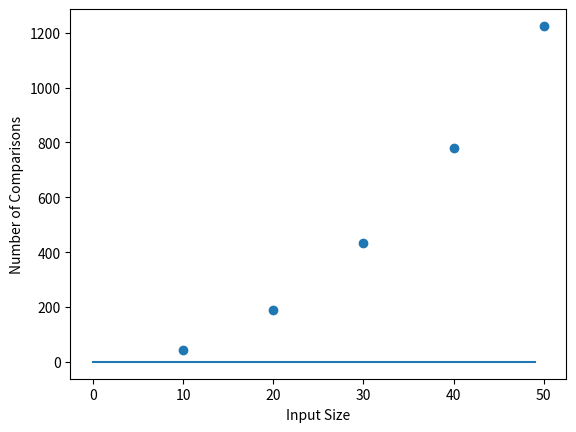
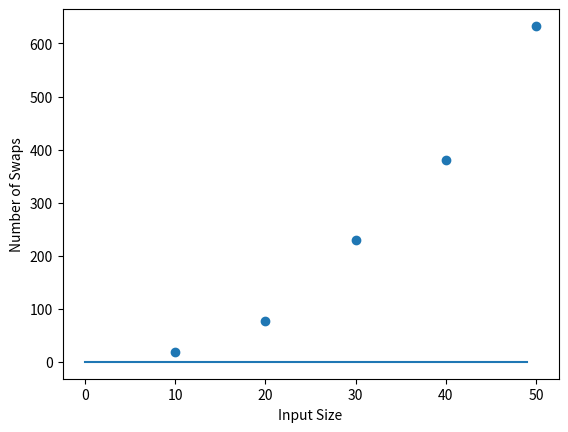

Recreate these plots in Python, in order.
import matplotlib.pyplot as plt
import numpy as np
import random as rand
import scipy.optimize as sp

"""
Questions 1 and 4 go into a pdf. Working on here for now.
1. Derive the formulas for (i) number of comparisons, and (ii) average-case number of swaps for bubble sort [0.4 pts]

(i) The number of comparisons is the same for arrays of the same size because the current element is always compared to the next,
in order to check if they should be swapped in the case that the current is bigger than the next. However, because each time we
decrease the number of elements we look at (the max element bubbles to the end of the array), we decrease the number of comparisons
each time. There are n-1 comparisons in the first pass, so:
no_comparisons = n-1 + n-2 + n-3 + (...) + 1 or summation from i = 1 to i = n-1 of i. Thanks to Gauss we know that the closed form 
of this expression is (n-1)(n)/2 or (n^2 - n)/2 which corresponds to a complexity of O(n^2)

(ii) The average-case number of swaps is similar to the number of comparisons. This is because in the average case, on each iteration
there will be half as many swaps as there will be comparisons. Therefore it approximates to 1/2 * (n^2 - n)/2 or just (n^2 - n)/4

2. Implement a version of bubble sort that counts the number of comparisons and swaps for each execution [0.2 pts]

3. Run your code on a number of inputs of increasing size (note: inputs must be appropriate for average-case complexity analysis) [0.2 pts]

4. Separately plot the results of #comparisons and #swaps by input size, together with appropriate interpolating functions.
Discuss your results: do they match your complexity analysis? [0.2 pts]
They do match complexity analysis. Because the number of comparisons is the same in all three cases, we can test our expression, and it is
in fact accurate to say (n^2 - n)/2, as for examples such as n = 10 we have that (n^2 - n)/2 evaluates to 45, exactly what the number of
comparisons is. This is the same for other input size. For number of swaps, the values vary, but on average 

"""
no_swaps = []
no_comparisons = []
input_size = [10, 20, 30, 40, 50]
normalized = []

def quadratic(x, a):
    return a*(x**2 - x)

def bubble_sort(arr):
    n = len(arr)
    for i in range(n):
        for j in range(0, n-i-1):
            if arr[j] > arr[j+1]:
                temp = arr[j]
                arr[j] = arr[j+1]
                arr[j+1] = temp
    return arr

def bubble_sort_count(arr):
    n = len(arr)
    numcomp = 0
    numswap = 0
    for i in range(n):
        for j in range(0, n-i-1):
            if arr[j] > arr[j+1]:
                temp = arr[j]
                arr[j] = arr[j+1]
                arr[j+1] = temp
                numswap += 1
            numcomp += 1
    no_swaps.append(numswap)
    no_comparisons.append(numcomp)
    return arr

for a in input_size:
    arr = []
    for i in range(a):
        arr.append(rand.randrange(0, 1000))
    bubble_sort_count(arr)
print(f"Comparison List: {no_comparisons}")
print(f"Swap List: {no_swaps}")

for i in range(50):
    normalized.append(i)

plt.figure()
plt.scatter(input_size, no_comparisons)
plt.xlabel("Input Size")
plt.ylabel("Number of Comparisons")
comparisons = sp.curve_fit(quadratic, input_size, no_comparisons)
comp_y = []
for i in range(50):
    comp_y.append(quadratic(comparisons[0][0], comparisons[1][0]))
print(comp_y)
plt.plot(normalized, comp_y)
plt.savefig("ex3.4.1.jpg")
plt.show()

plt.figure()
plt.scatter(input_size, no_swaps)
plt.xlabel("Input Size")
plt.ylabel("Number of Swaps")
swaps = sp.curve_fit(quadratic, input_size, no_swaps)
swap_y = []
for i in range(50):
    swap_y.append(quadratic(swaps[0][0], swaps[1][0]))
print(swap_y)
plt.plot(normalized, swap_y)
plt.savefig("ex3.4.2.jpg")
plt.show()
